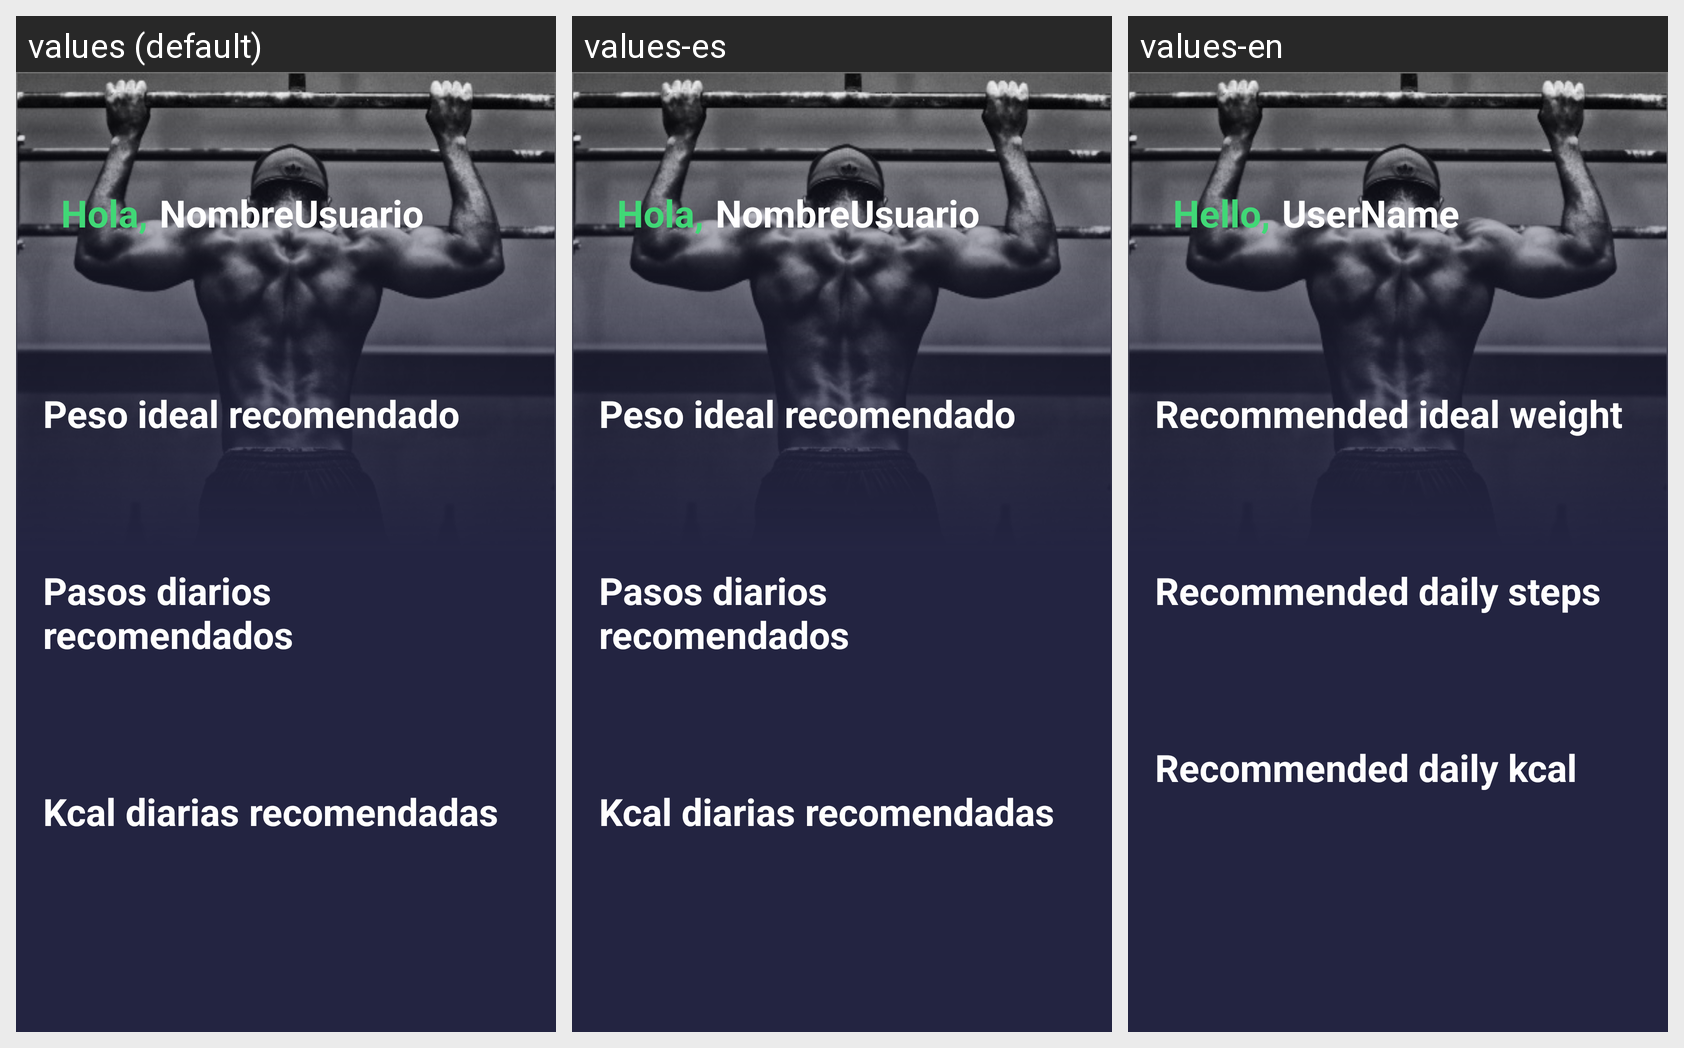

The same Android screen rendered under several of its app's locales, left to right. List the strings drawn on it with the default value and each locale's translation.
Android screen res/layout/fragment2_estadisticas.xml rendered under 3 locales, left to right: values (default), values-es, values-en. Device: Nexus 5 (rendered at 1080×1920; each locale shown at half size, 540×960, under a caption strip naming it); theme Theme.SinBarra.
Strings drawn on this screen, with the default value and each locale's value (text and hints the layout hard-codes, and strings that could not be matched under every locale, appear in the picture but are not listed):

hola
  values: Hola,
  values-es: Hola,
  values-en: Hello,

nombreusuario
  values: NombreUsuario
  values-es: NombreUsuario
  values-en: UserName

peso_ideal_recomendado
  values: Peso ideal recomendado
  values-es: Peso ideal recomendado
  values-en: Recommended ideal weight

pasos_diarios_recomendados
  values: Pasos diarios recomendados
  values-es: Pasos diarios recomendados
  values-en: Recommended daily steps

kcal_diarias_recomendadas
  values: Kcal diarias recomendadas
  values-es: Kcal diarias recomendadas
  values-en: Recommended daily kcal
